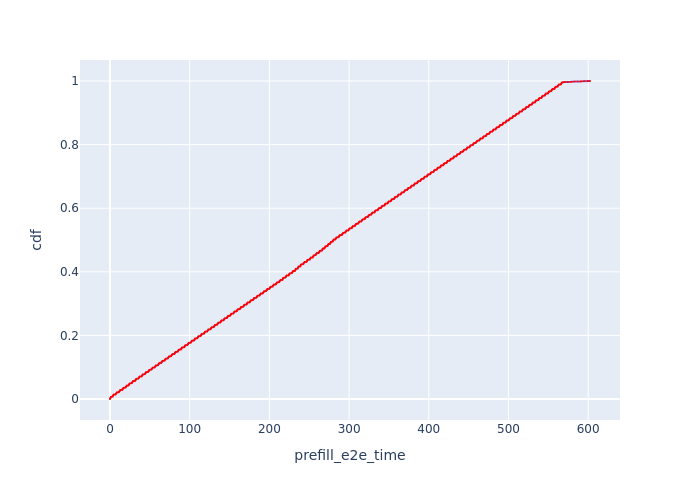

Data behind this chart, as committed beside it:
, Request Id, prefill_e2e_time, cdf
40, 0, 0.01326, 9.056330374932077e-05
0, 1, 0.02659, 0.0001811
42, 2, 0.04024, 0.0002717
43, 3, 0.05338, 0.0003623
44, 4, 0.06604, 0.0004528
1, 5, 0.07983, 0.0005434
2, 6, 0.09228, 0.0006339
45, 7, 0.1061, 0.0007245
46, 8, 0.1186, 0.0008151
3, 9, 0.1324, 0.0009056
48, 10, 0.1457, 0.0009962
4, 11, 0.1596, 0.001087
5, 12, 0.174, 0.001177
49, 13, 0.1881, 0.001268
50, 14, 0.2023, 0.001358
51, 15, 0.2131, 0.001449
53, 16, 0.2261, 0.00154
54, 17, 0.2392, 0.00163
6, 18, 0.2533, 0.001721
55, 19, 0.2676, 0.001811
56, 20, 0.2805, 0.001902
7, 21, 0.2953, 0.001992
8, 22, 0.31, 0.002083
58, 23, 0.3248, 0.002174
59, 24, 0.339, 0.002264
9, 25, 0.3538, 0.002355
60, 26, 0.3675, 0.002445
61, 27, 0.381, 0.002536
62, 28, 0.3962, 0.002626
10, 29, 0.4154, 0.002717
64, 30, 0.4321, 0.002807
11, 31, 0.4446, 0.002898
65, 32, 0.4638, 0.002989
12, 33, 0.4814, 0.003079
67, 34, 0.4994, 0.00317
68, 35, 0.5172, 0.00326
13, 36, 0.5352, 0.003351
69, 37, 0.5541, 0.003441
14, 38, 0.5733, 0.003532
15, 39, 0.5923, 0.003623
71, 40, 0.6116, 0.003713
73, 41, 0.6291, 0.003804
74, 42, 0.6462, 0.003894
75, 43, 0.6624, 0.003985
77, 44, 0.6802, 0.004075
16, 45, 0.6996, 0.004166
78, 46, 0.7193, 0.004256
79, 47, 0.7365, 0.004347
17, 48, 0.7562, 0.004438
18, 49, 0.7681, 0.004528
81, 50, 0.7878, 0.004619
19, 51, 0.8074, 0.004709
82, 52, 0.8271, 0.0048
83, 53, 0.8443, 0.00489
20, 54, 0.8636, 0.004981
84, 55, 0.8779, 0.005072
86, 56, 0.8942, 0.005162
21, 57, 0.9094, 0.005253
88, 58, 0.9308, 0.005343
89, 59, 0.9517, 0.005434
... 10,982 more rows
